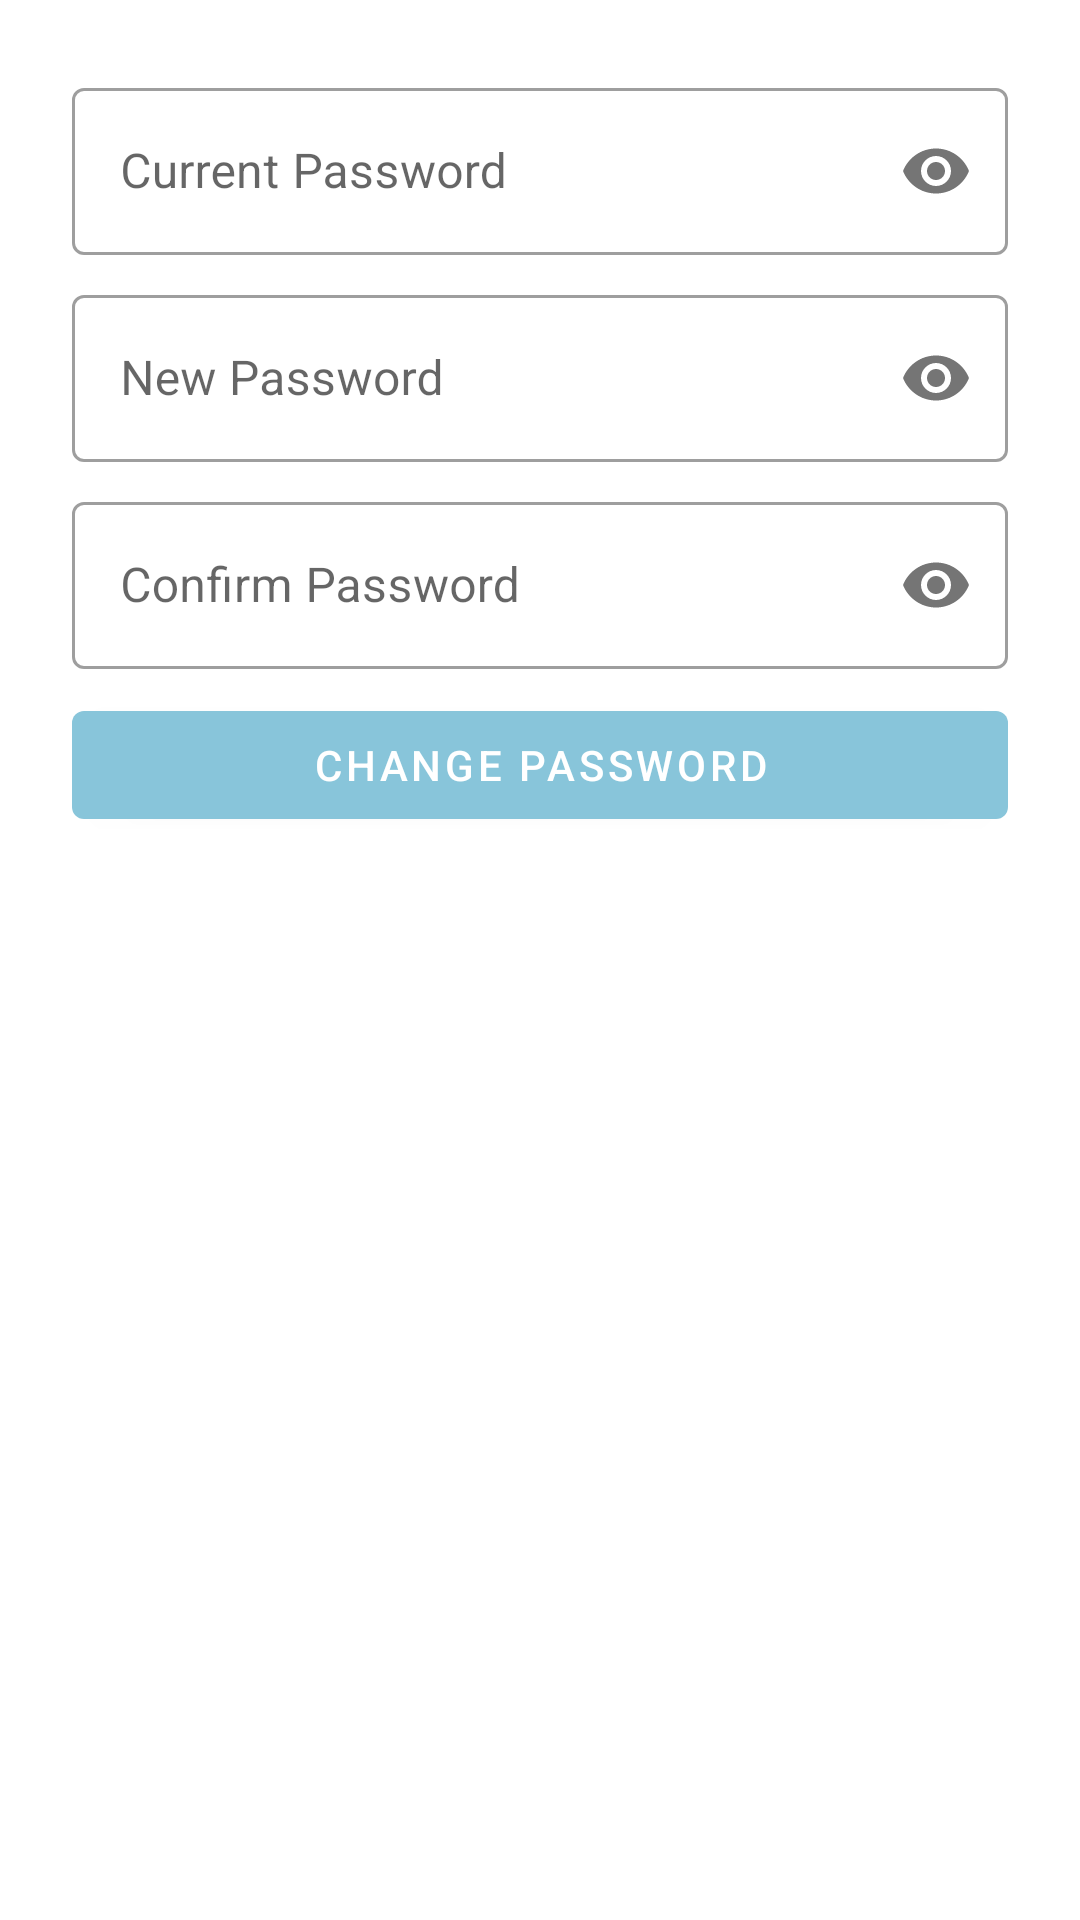

Layout XML and referenced resources for this Android screen:
<!-- AndroidManifest.xml: application theme AppTheme -->
<!-- res/layout/fragment_change_password_layout.xml -->
<?xml version="1.0" encoding="utf-8"?>
<LinearLayout xmlns:android="http://schemas.android.com/apk/res/android"
    android:layout_width="match_parent"
    android:layout_height="match_parent"
    xmlns:app="http://schemas.android.com/apk/res-auto"
    android:orientation="vertical"
    android:padding="24dp">

    <com.google.android.material.textfield.TextInputLayout
        android:id="@+id/changePasswordCurrentLayout"
        android:layout_width="match_parent"
        android:layout_height="wrap_content"
        android:layout_marginBottom="8dp"
        app:passwordToggleEnabled="true">

        <com.google.android.material.textfield.TextInputEditText
            android:id="@+id/changePasswordCurrent"
            android:layout_width="match_parent"
            android:layout_height="wrap_content"
            android:hint="@string/current_password"
            android:inputType="textPassword" />

    </com.google.android.material.textfield.TextInputLayout>

    <com.google.android.material.textfield.TextInputLayout
        android:id="@+id/changePasswordNewLayout"
        android:layout_width="match_parent"
        android:layout_height="wrap_content"
        android:layout_marginBottom="8dp"
        app:passwordToggleEnabled="true">

        <com.google.android.material.textfield.TextInputEditText
            android:id="@+id/changePasswordNew"
            android:layout_width="match_parent"
            android:layout_height="wrap_content"
            android:hint="@string/new_password"
            android:inputType="textPassword"/>

    </com.google.android.material.textfield.TextInputLayout>

    <com.google.android.material.textfield.TextInputLayout
        android:id="@+id/changePasswordConfLayout"
        android:layout_width="match_parent"
        android:layout_height="wrap_content"
        android:layout_marginBottom="8dp"
        app:passwordToggleEnabled="true">

        <com.google.android.material.textfield.TextInputEditText
            android:id="@+id/changePasswordConf"
            android:layout_width="match_parent"
            android:layout_height="wrap_content"
            android:hint="@string/confirm_password"
            android:inputType="textPassword"/>

    </com.google.android.material.textfield.TextInputLayout>

    <com.google.android.material.button.MaterialButton
        android:id="@+id/changePasswordButton"
        android:layout_width="match_parent"
        android:layout_height="wrap_content"
        android:text="@string/change_password"
        style="@style/Widget.MaterialComponents.Button"/>

    <ProgressBar
        android:id="@+id/changePasswordSpinner"
        android:layout_width="wrap_content"
        android:layout_height="wrap_content"
        android:layout_gravity="center"
        android:visibility="gone"/>

</LinearLayout>
<!-- resources referenced by this layout -->
<resources>
  <string name="change_password">Change Password</string>
  <string name="confirm_password">Confirm Password</string>
  <string name="current_password">Current Password</string>
  <string name="new_password">New Password</string>
  <style name="AppTheme" parent="Theme.MaterialComponents.DayNight.NoActionBar">
          
          <item name="colorPrimary">@color/colorPrimary</item>
          <item name="colorPrimaryDark">@color/colorPrimaryDark</item>
          <item name="colorAccent">@color/colorAccent</item>
          <item name="textInputStyle">@style/TextInputStyle</item>
          <item name="android:statusBarColor">@android:color/background_dark</item>
          <item name="toolbarStyle">@style/ToolbarStyle</item>
          <item name="bottomSheetDialogTheme">@style/BottomSheetTheme</item>
      </style>
  <color name="colorPrimary">#88c5da</color>
  <color name="colorPrimaryDark">#607D8B</color>
  <color name="colorAccent">#808080</color>
  <style name="TextInputStyle" parent="@style/Widget.MaterialComponents.TextInputLayout.OutlinedBox">
          <item name="cornerFamily">rounded</item>
          <item name="cornerSizeTopRight">80dp</item>
          <item name="cornerSizeBottomRight">80dp</item>
          <item name="cornerSizeTopLeft">80dp</item>
          <item name="cornerSizeBottomLeft">80dp</item>
      </style>
  <style name="ToolbarStyle" parent="Theme.MaterialComponents.DayNight.DarkActionBar">
          <item name="iconTint">?android:attr/textColorPrimary</item>
      </style>
  <style name="BottomSheetTheme" parent="ThemeOverlay.MaterialComponents.Dialog">
          <item name="bottomSheetStyle">@style/BottomSheetStyle</item>
          <item name="android:windowIsFloating">false</item>
          <item name="android:statusBarColor">@android:color/transparent</item>
          <item name="android:windowSoftInputMode">adjustResize</item>
          <item name="android:windowBackground">@android:color/transparent</item>
          <item name="android:windowAnimationStyle">@style/Animation.MaterialComponents.BottomSheetDialog</item>
      </style>
  <style name="BottomSheetStyle" parent="Theme.MaterialComponents.BottomSheetDialog">
          <item name="android:background">@drawable/rounded_rectangle</item>
      </style>
  <!-- drawable rounded_rectangle (drawable) -->
  <?xml version="1.0" encoding="utf-8"?>
  <shape xmlns:android="http://schemas.android.com/apk/res/android"
      android:shape="rectangle">
      <solid android:color="?android:attr/colorBackground"/>
      <corners android:topLeftRadius="16dp"
          android:topRightRadius="16dp"/>
  </shape>
</resources>
